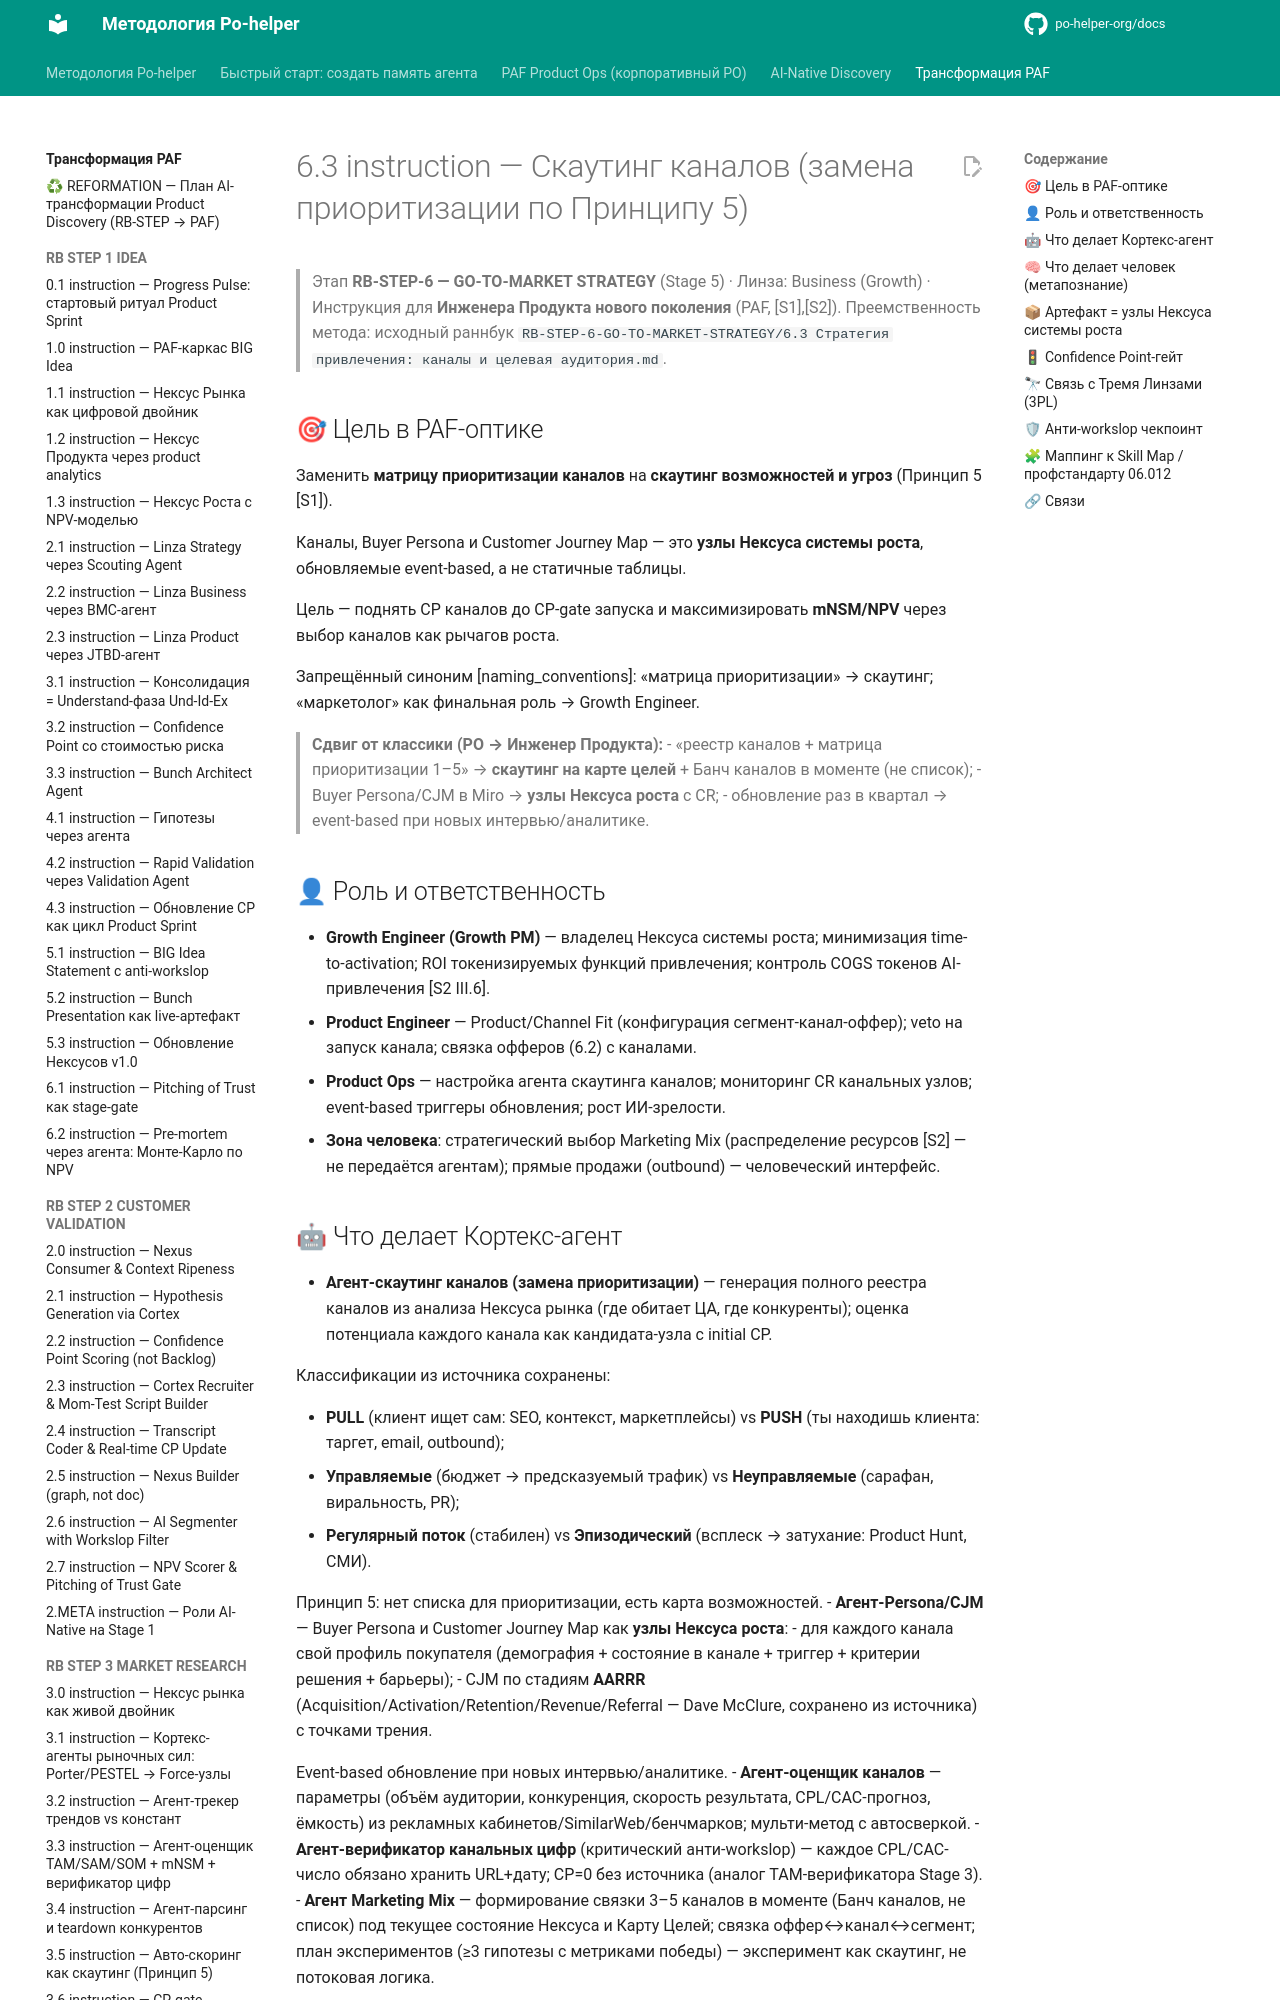

repository: po-helper-org/docs · page: ai-transformation/RB-STEP-6-GO-TO-MARKET-STRATEGY/6.3-instruction/index.html · generator: mkdocs

# 6.3 instruction — Скаутинг каналов (замена приоритизации по Принципу 5)

> Этап **RB-STEP-6 — GO-TO-MARKET STRATEGY** (Stage 5) · Линза: Business (Growth) · Инструкция для **Инженера Продукта нового поколения** (PAF, [S1],[S2]).
> Преемственность метода: исходный раннбук `RB-STEP-6-GO-TO-MARKET-STRATEGY/6.3 Стратегия привлечения: каналы и целевая аудитория.md`.

## 🎯 Цель в PAF-оптике

Заменить **матрицу приоритизации каналов** на **скаутинг возможностей и угроз** (Принцип 5 [S1]).

Каналы, Buyer Persona и Customer Journey Map — это **узлы Нексуса системы роста**, обновляемые event-based, а не статичные таблицы.

Цель — поднять CP каналов до CP-gate запуска и максимизировать **mNSM/NPV** через выбор каналов как рычагов роста.

Запрещённый синоним [naming_conventions]: «матрица приоритизации» → скаутинг; «маркетолог» как финальная роль → Growth Engineer.

> **Сдвиг от классики (PO → Инженер Продукта):**
> - «реестр каналов + матрица приоритизации 1–5» → **скаутинг на карте целей** + Банч каналов в моменте (не список);
> - Buyer Persona/CJM в Miro → **узлы Нексуса роста** с CR;
> - обновление раз в квартал → event-based при новых интервью/аналитике.

## 👤 Роль и ответственность

- **Growth Engineer (Growth PM)** — владелец Нексуса системы роста; минимизация time-to-activation; ROI токенизируемых функций привлечения; контроль COGS токенов AI-привлечения [S2 III.6].
- **Product Engineer** — Product/Channel Fit (конфигурация сегмент-канал-оффер); veto на запуск канала; связка офферов (6.2) с каналами.
- **Product Ops** — настройка агента скаутинга каналов; мониторинг CR канальных узлов; event-based триггеры обновления; рост ИИ-зрелости.
- **Зона человека**: стратегический выбор Marketing Mix (распределение ресурсов [S2] — не передаётся агентам); прямые продажи (outbound) — человеческий интерфейс.
